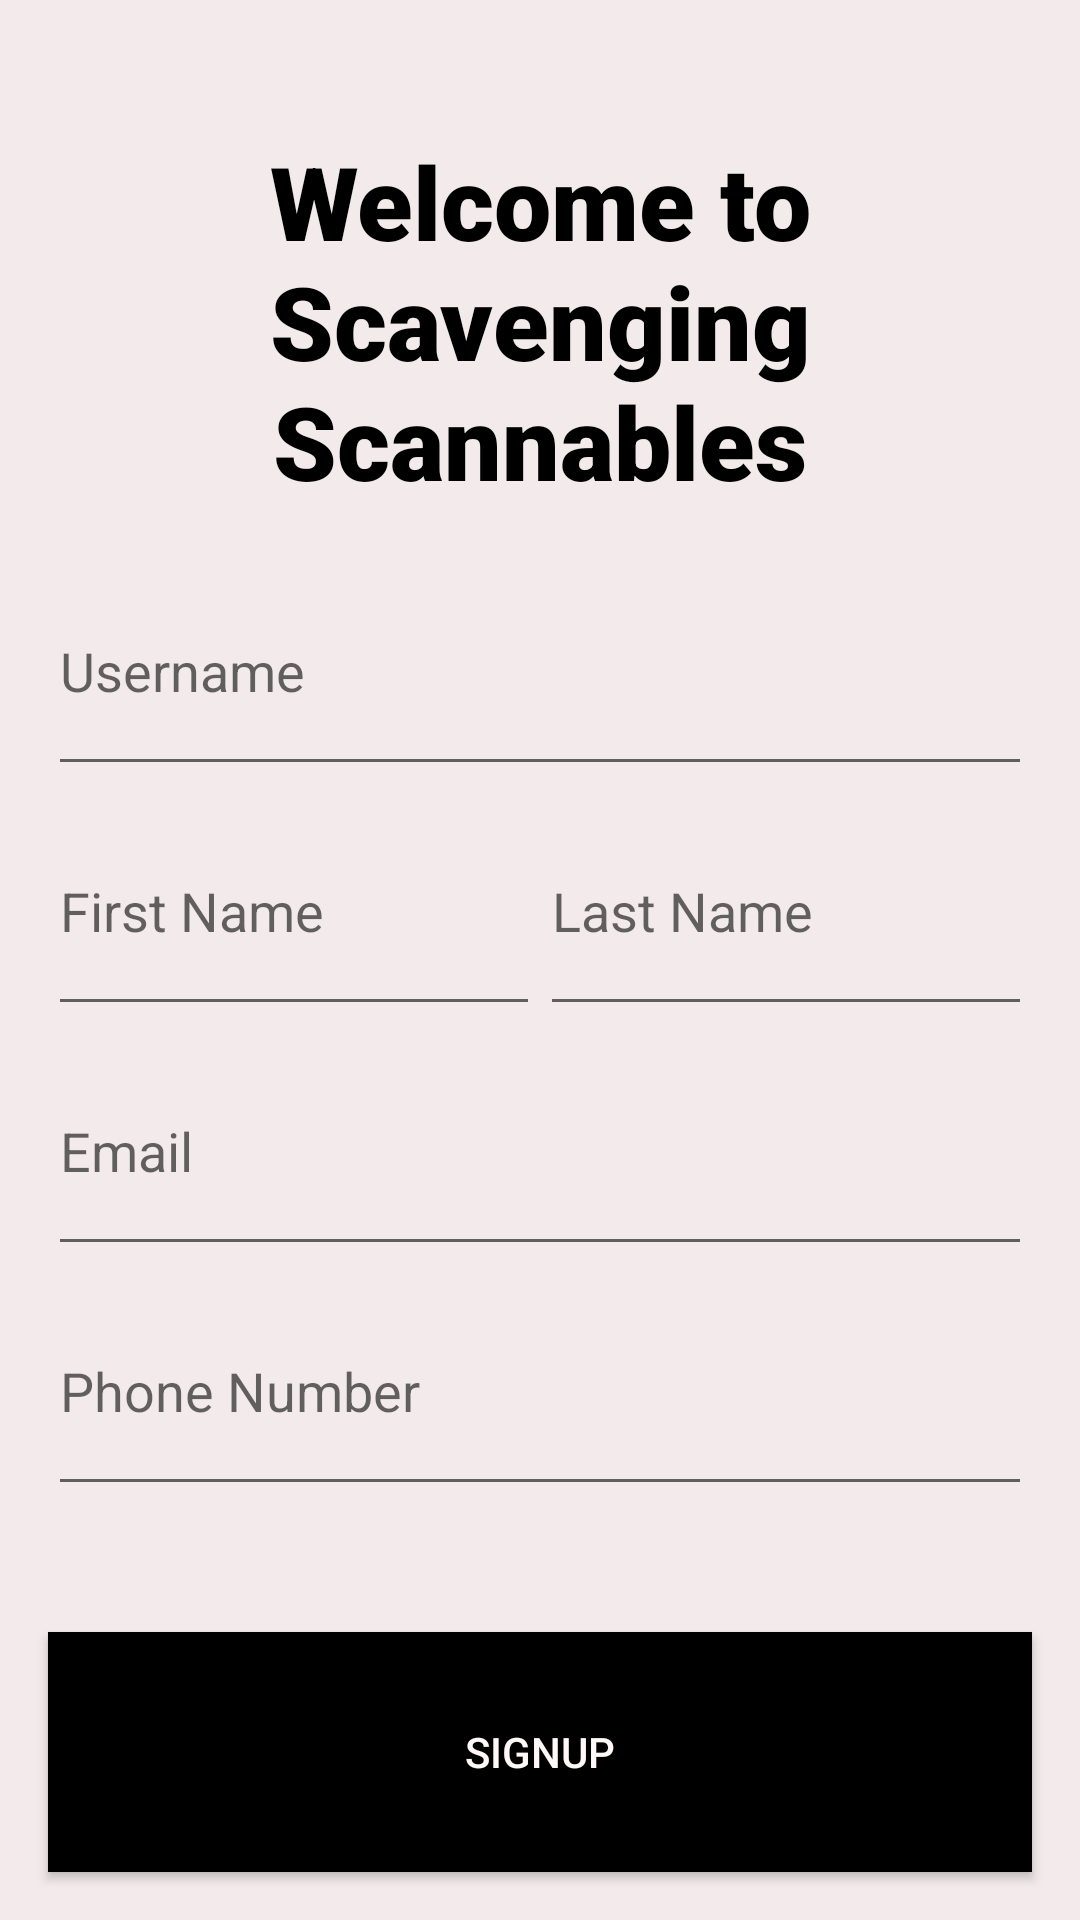

Layout XML and referenced resources for this Android screen:
<!-- AndroidManifest.xml: application theme Theme.ScavengingScannables -->
<!-- res/layout/signup_activity.xml -->
<?xml version="1.0" encoding="utf-8"?>
<FrameLayout xmlns:android="http://schemas.android.com/apk/res/android"
    xmlns:app="http://schemas.android.com/apk/res-auto"
    xmlns:tools="http://schemas.android.com/tools"
    android:layout_width="match_parent"
    android:layout_height="match_parent"
    tools:context=".SignupActivity">

    <LinearLayout
        android:layout_width="match_parent"
        android:layout_height="wrap_content"
        android:orientation="vertical"
        android:paddingLeft="16dp"
        android:paddingTop="32dp"
        android:paddingRight="16dp">

        <TextView
            android:layout_width="match_parent"
            android:layout_height="150dp"
            android:layout_weight="1"
            android:ems="10"
            android:fontFamily="sans-serif-black"
            android:gravity="center"
            android:text="@string/title_sign_up"
            android:textColor="#000000"
            android:textSize="34sp"
            android:textStyle="bold" />

        <EditText
            android:id="@+id/username"
            android:layout_width="match_parent"
            android:layout_height="80dp"
            android:layout_weight="1"
            android:ems="10"
            android:hint="Username"
            android:inputType="textPersonName" />

        <LinearLayout
            android:layout_width="match_parent"
            android:layout_height="wrap_content"
            android:layout_weight="1"
            android:orientation="horizontal">

            <EditText
                android:id="@+id/first_name"
                android:layout_width="match_parent"
                android:layout_height="80dp"
                android:layout_weight="1"
                android:ems="10"
                android:hint="First Name"
                android:inputType="textPersonName" />

            <EditText
                android:id="@+id/last_name"
                android:layout_width="match_parent"
                android:layout_height="match_parent"
                android:layout_weight="1"
                android:ems="10"
                android:hint="Last Name"
                android:inputType="textPersonName" />
        </LinearLayout>

        <EditText
            android:id="@+id/email"
            android:layout_width="match_parent"
            android:layout_height="80dp"
            android:layout_weight="1"
            android:ems="10"
            android:hint="Email"
            android:inputType="textEmailAddress" />

        <EditText
            android:id="@+id/phone_number"
            android:layout_width="match_parent"
            android:layout_height="80dp"
            android:layout_weight="1"
            android:ems="10"
            android:hint="Phone Number"
            android:inputType="number" />
    </LinearLayout>

    <androidx.appcompat.widget.AppCompatButton
        android:id="@+id/signup"
        android:layout_width="match_parent"
        android:layout_height="80dp"
        android:layout_gravity="bottom"
        android:layout_margin="16dp"
        android:background="@color/black"
        android:text="Signup"
        android:textColor="@color/white" />
</FrameLayout>
<!-- resources referenced by this layout -->
<resources>
  <color name="black">#FF000000</color>
  <color name="white">#fff7f8</color>
  <string name="title_sign_up">Welcome to Scavenging Scannables</string>
  <style name="Theme.ScavengingScannables" parent="Theme.MaterialComponents.DayNight.DarkActionBar">
          
          <item name="colorPrimary">@color/red1</item>
          <item name="colorPrimaryVariant">@color/red2</item>
          <item name="colorOnPrimary">@color/white</item>
          
          <item name="colorSecondary">@color/blue</item>
          <item name="colorSecondaryVariant">@color/blue2</item>
          <item name="colorOnSecondary">@color/black</item>
          
          <item name="android:statusBarColor">?attr/colorPrimaryVariant</item>
          
          <item name="android:windowBackground">@color/background</item>
      </style>
  <color name="red1">#ff4f69</color>
  <color name="red2">#ab1f65</color>
  <color name="blue">#3368dc</color>
  <color name="blue2">#49e7ec</color>
  <color name="background">@color/slight_gray</color>
  <color name="slight_gray">#F2EAEB</color>
</resources>
